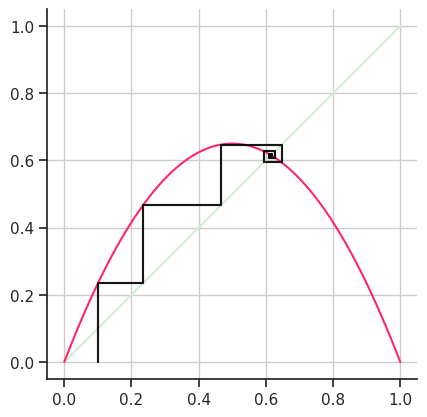
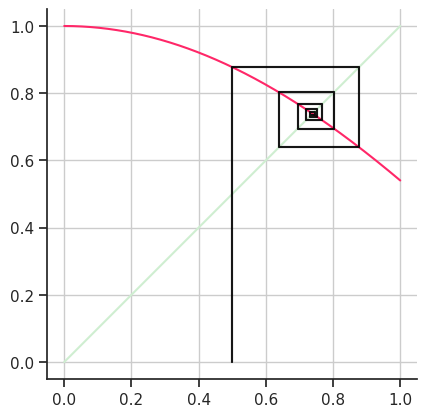
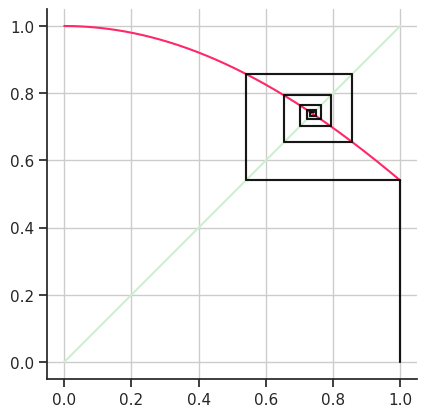
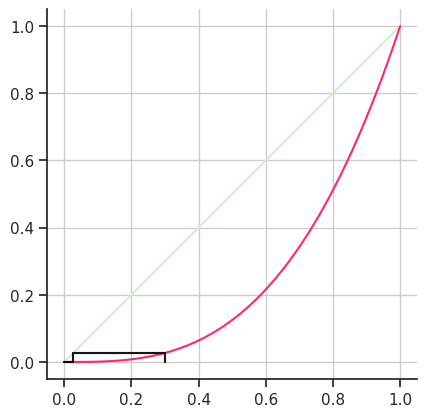
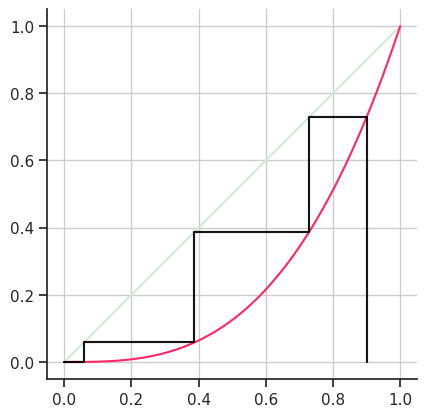

Reproduce these figures in Python, in order.
import numpy as np
import matplotlib.pyplot as plt
import seaborn
seaborn.set(style="ticks")


def create_plots(mapping, r, seed, iterations, save=False):
    fig, ax = plt.subplots()
    fx_x = np.linspace(0, 1, 1000)
    c_xs, c_ys = cobweb(mapping, iterations, seed, r)

    ax.plot(fx_x, fx_x, c="#cfeed1")
    ax.plot(fx_x, mapping(fx_x, r), c="#ff2768")
    ax.plot(c_xs, c_ys, c="black", alpha=0.7)

    ax.set_aspect("equal")
    ax.grid(True, which="both")
    seaborn.despine(ax=ax, offset=0)
    plt.show()

def cobweb(mapping, iterations, seed, r):
    """generate cobweb diagram points"""
    xs = np.zeros((iterations+1, 2))
    ys = np.zeros((iterations+1, 2))

    # start at (x=seed, y=0)
    xs[0] = seed 
    ys[0] = 0

    i = 1
    while i < iterations:
        old_x = xs[i-1]

        # get next point on map
        xs[i] = old_x
        ys[i] = mapping(old_x, r)

        # get next y=x point
        xs[i+1] = ys[i]
        ys[i+1] = ys[i]
        i += 2

    return xs, ys 



def function(x, r):
    """map"""
    return r * x * (1 - x)

def function1(x, r):
    return np.cos(x)

def function2(x, r):
    return x * x * x 


if __name__=="__main__":
    create_plots(function, 2.6, 0.1, 20)
    create_plots(function1, 2.6, .5, 20)
    create_plots(function1, 0.6, 1, 20)
    create_plots(function2, 2.0, .3, 20)
    create_plots(function2, 2.6, .9, 20)

